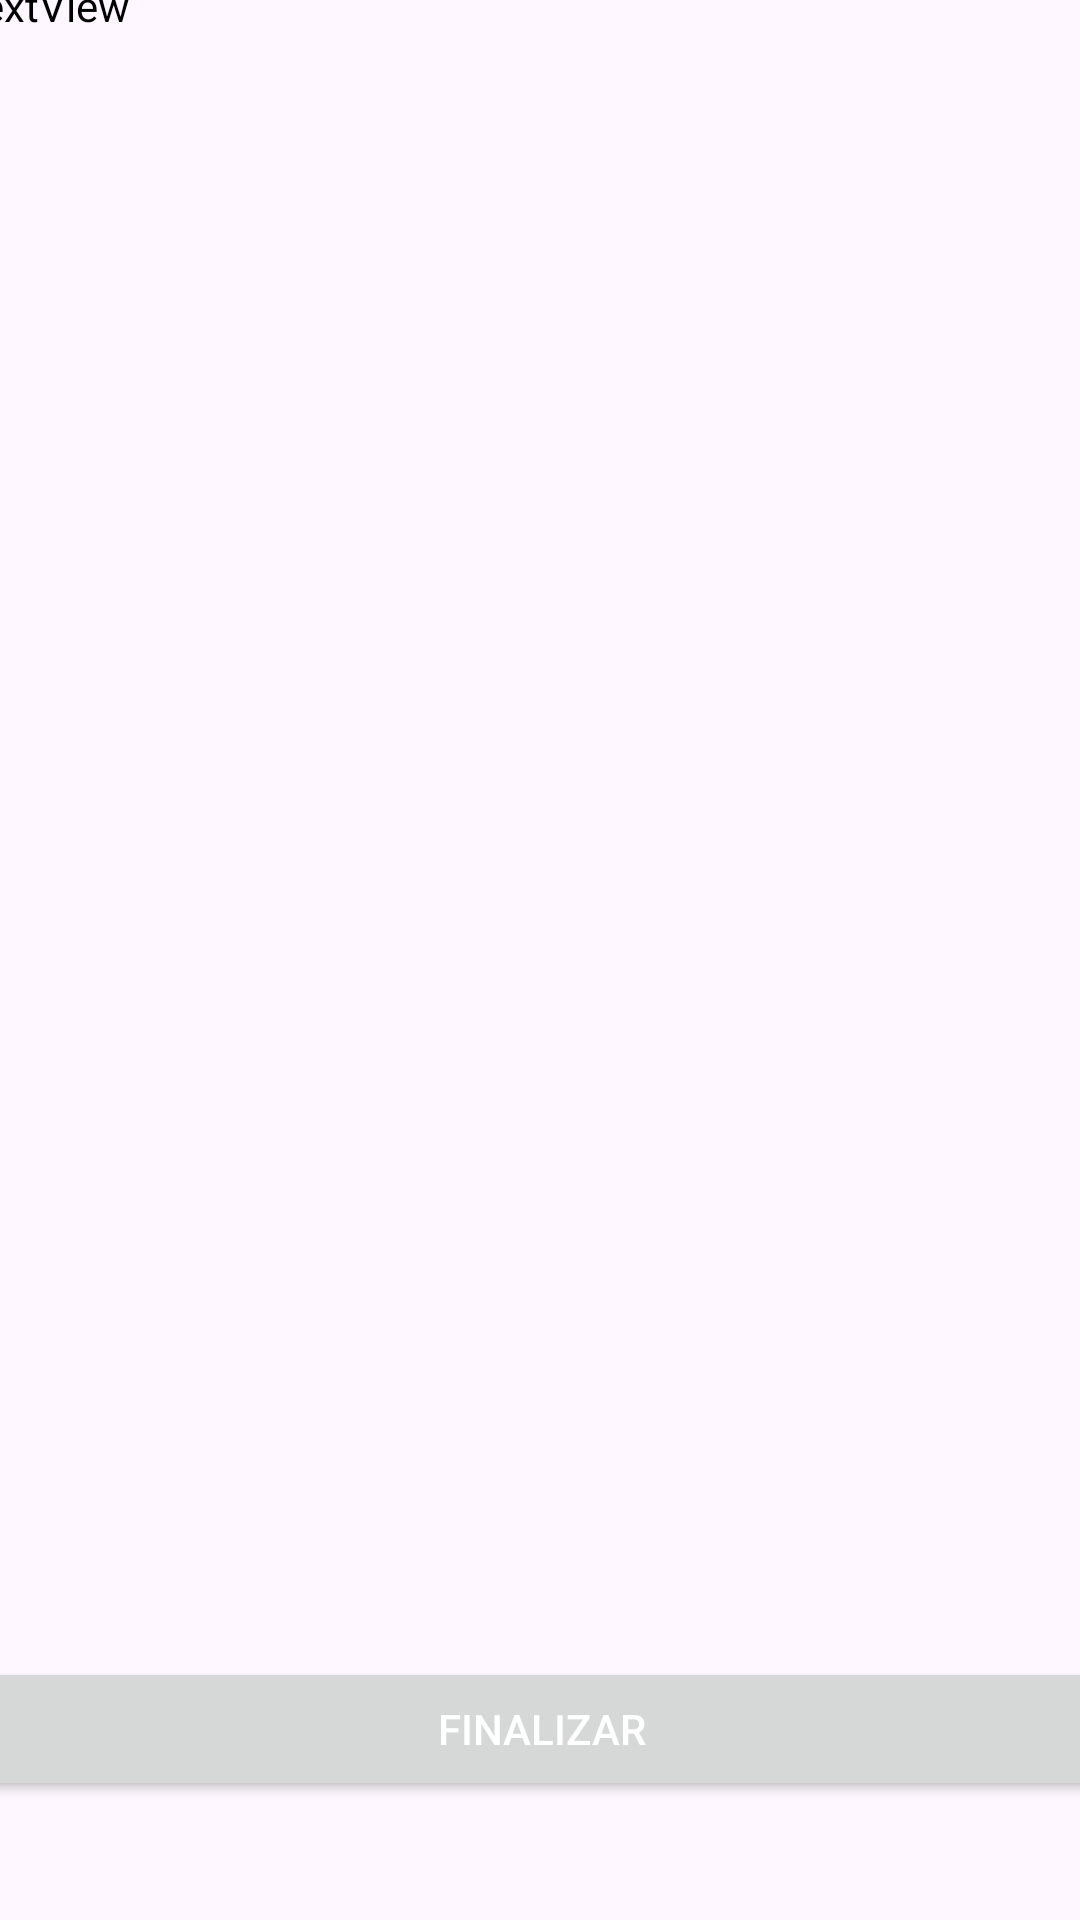

Write the Android layout XML for this screen, with the resource values it uses.
<!-- AndroidManifest.xml: application theme Theme._2Ride -->
<!-- res/layout/activity_boleto.xml -->
<?xml version="1.0" encoding="utf-8"?>
<androidx.constraintlayout.widget.ConstraintLayout xmlns:android="http://schemas.android.com/apk/res/android"
    xmlns:app="http://schemas.android.com/apk/res-auto"
    xmlns:tools="http://schemas.android.com/tools"
    android:id="@+id/main"
    android:layout_width="match_parent"
    android:layout_height="match_parent"
    tools:context=".Boleto">

    <LinearLayout
        android:layout_width="388dp"
        android:layout_height="694dp"
        android:orientation="vertical"
        app:layout_constraintBottom_toBottomOf="parent"
        app:layout_constraintEnd_toEndOf="parent"
        app:layout_constraintHorizontal_bias="0.5"
        app:layout_constraintStart_toStartOf="parent"
        app:layout_constraintTop_toTopOf="parent"
        app:layout_constraintVertical_bias="0.5">

        <TextView
            android:id="@+id/txtTitulo"
            android:layout_width="match_parent"
            android:layout_height="wrap_content"
            android:text="Resumen de tu orden:" />

        <TextView
            android:id="@+id/txtCorreo"
            android:layout_width="match_parent"
            android:layout_height="wrap_content"
            android:text="TextView"
             />

        <TextView
            android:id="@+id/txtNoOrden"
            android:layout_width="match_parent"
            android:layout_height="wrap_content"/>

        <TextView
            android:id="@+id/txtOrigen"
            android:layout_width="match_parent"
            android:layout_height="wrap_content" />

        <TextView
            android:id="@+id/txtDestino"
            android:layout_width="match_parent"
            android:layout_height="wrap_content" />

        <TextView
            android:id="@+id/txtFecha"
            android:layout_width="match_parent"
            android:layout_height="wrap_content"/>

        <TextView
            android:id="@+id/txtHorario"
            android:layout_width="match_parent"
            android:layout_height="wrap_content" />

        <TextView
            android:id="@+id/txtAsientos"
            android:layout_width="match_parent"
            android:layout_height="wrap_content" />

        <TextView
            android:id="@+id/txtTotal"
            android:layout_width="match_parent"
            android:layout_height="wrap_content" />

        <Space
            android:layout_width="match_parent"
            android:layout_height="25dp" />

        <LinearLayout
            android:layout_width="match_parent"
            android:layout_height="383dp"
            android:orientation="horizontal">

            <Space
                android:layout_width="52dp"
                android:layout_height="89dp" />

            <ImageView
                android:id="@+id/qrImageView"
                android:layout_width="281dp"
                android:layout_height="276dp"
                android:layout_below="@id/generateButton"
                android:layout_centerHorizontal="true" />
        </LinearLayout>

        <Button
            android:id="@+id/generateButton"
            android:layout_width="match_parent"
            android:layout_height="wrap_content"
            android:layout_centerHorizontal="true"
            android:text="Finalizar"
            android:textColor="@color/white" />
    </LinearLayout>

</androidx.constraintlayout.widget.ConstraintLayout>
<!-- resources referenced by this layout -->
<resources>
  <color name="white">#FFFFFFFF</color>
  <style name="Theme._2Ride" parent="Base.Theme._2Ride" />
  <style name="Base.Theme._2Ride" parent="Theme.Material3.DayNight.NoActionBar">
          
          
          <item name="windowActionBar">false</item>
          <item name="windowNoTitle">true</item>
          <item name="colorPrimary">@color/MainColor</item>
          <item name="android:textColor">@color/black</item>
      </style>
  <color name="MainColor">#FF2D557C</color>
  <color name="black">#FF000000</color>
</resources>
